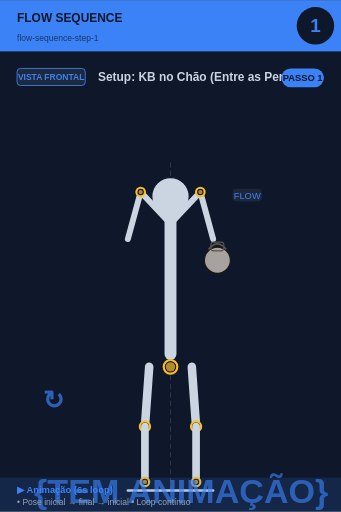
t = 0.00 s
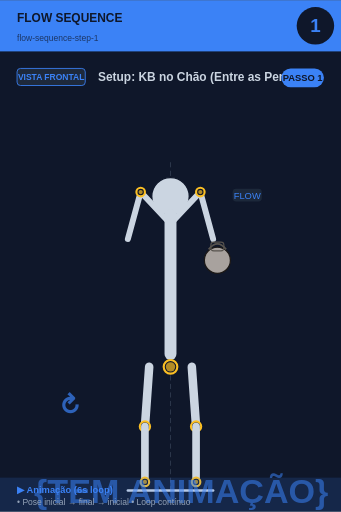
t = 0.75 s
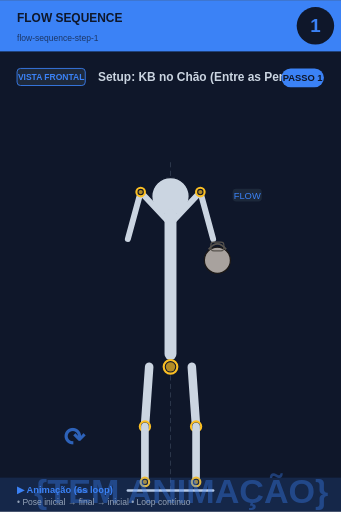
t = 2.25 s
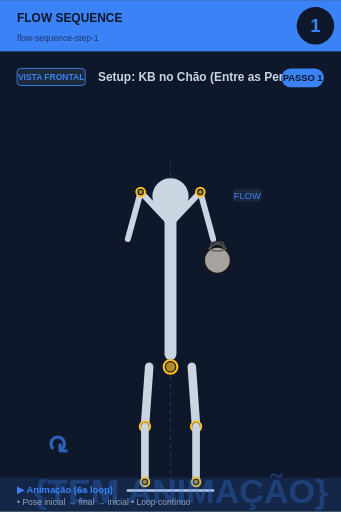
t = 3.00 s
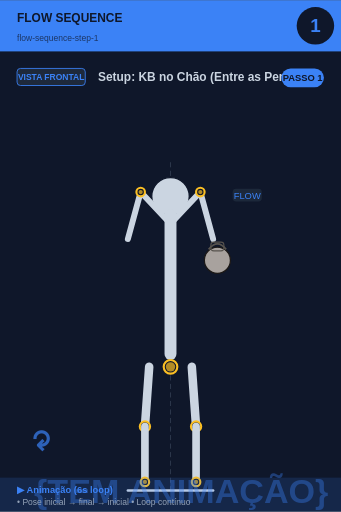
t = 3.75 s
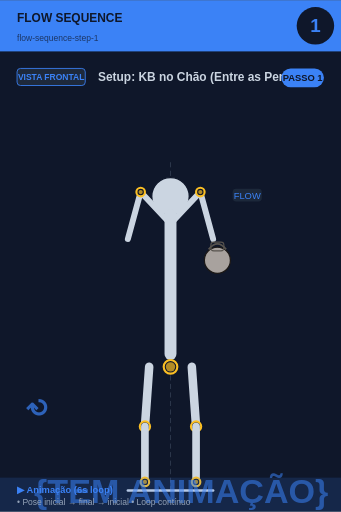
t = 5.25 s

The animated SVG that drew these frames (rendered in a browser with its animation timeline set to each time). Animation: 2 SMIL elements (animate=1,animateTransform=1); one cycle of 6.00 s, repeats indefinitely.

<svg xmlns="http://www.w3.org/2000/svg" viewBox="0 0 400 600" width="400" height="600">
<rect width="400" height="600" fill="#0f172a"/>

<!-- Header -->
<rect x="0" y="0" width="400" height="60" fill="#3b82f6"/>
<text x="20" y="25" font-size="14" font-weight="bold" fill="#0f172a" font-family="sans-serif">FLOW SEQUENCE</text>
<text x="20" y="48" font-size="10" fill="#0f172a" opacity="0.7" font-family="sans-serif">flow-sequence-step-1</text>

<!-- Step circle -->
<circle cx="370" cy="30" r="22" fill="#0f172a"/>
<text x="370" y="37" font-size="22" font-weight="bold" fill="#3b82f6" text-anchor="middle" font-family="sans-serif">1</text>

<!-- Vista + título -->
<rect x="20" y="80" width="80" height="20" rx="4" fill="#1e293b" stroke="#3b82f6" stroke-width="1"/>
<text x="60" y="94" font-size="10" font-weight="bold" fill="#3b82f6" text-anchor="middle" font-family="sans-serif">VISTA FRONTAL</text>
<text x="115" y="95" font-size="14" font-weight="bold" fill="#cbd5e1" font-family="sans-serif">Setup: KB no Chão (Entre as Pernas)</text>

<!-- Corpo + animação -->
<g transform="translate(0, 50)">
<line x1="200" y1="140" x2="200" y2="530" stroke="#475569" stroke-width="1" stroke-dasharray="6,4" opacity="0.6"/><circle cx="200" cy="180" r="22" fill="#cbd5e1" stroke="#0f172a" stroke-width="1.5"/><line x1="200" y1="202" x2="200" y2="365" stroke="#cbd5e1" stroke-width="14" stroke-linecap="round"/><circle cx="200" cy="380" r="8" fill="#0f172a" stroke="#fbbf24" stroke-width="2.5"/><circle cx="200" cy="380" r="5.5" fill="#fbbf24" opacity="0.7"/><line x1="198" y1="210" x2="165" y2="175" stroke="#cbd5e1" stroke-width="7" stroke-linecap="round"/><line x1="202" y1="210" x2="235" y2="175" stroke="#cbd5e1" stroke-width="7" stroke-linecap="round"/><line x1="165" y1="175" x2="150" y2="230" stroke="#cbd5e1" stroke-width="7" stroke-linecap="round"/><line x1="235" y1="175" x2="250" y2="230" stroke="#cbd5e1" stroke-width="7" stroke-linecap="round"/><circle cx="165" cy="175" r="5" fill="#0f172a" stroke="#fbbf24" stroke-width="2.5"/><circle cx="165" cy="175" r="2.5" fill="#fbbf24" opacity="0.7"/><circle cx="235" cy="175" r="5" fill="#0f172a" stroke="#fbbf24" stroke-width="2.5"/><circle cx="235" cy="175" r="2.5" fill="#fbbf24" opacity="0.7"/><circle cx="255" cy="255" r="15.299999999999999" fill="#a8a29e" stroke="#1c1917" stroke-width="1.5"/><path d="M 244.8 242.25 Q 255 229.5 265.2 242.25" fill="none" stroke="#57534e" stroke-width="2.125"/><rect x="247.35" y="233.75" width="15.299999999999999" height="10.2" rx="3.4" fill="none" stroke="#57534e" stroke-width="1.275"/><line x1="175" y1="380" x2="170" y2="450" stroke="#cbd5e1" stroke-width="10" stroke-linecap="round"/><line x1="225" y1="380" x2="230" y2="450" stroke="#cbd5e1" stroke-width="10" stroke-linecap="round"/><circle cx="170" cy="450" r="6" fill="#0f172a" stroke="#fbbf24" stroke-width="2.5"/><circle cx="170" cy="450" r="3.5" fill="#fbbf24" opacity="0.7"/><circle cx="230" cy="450" r="6" fill="#0f172a" stroke="#fbbf24" stroke-width="2.5"/><circle cx="230" cy="450" r="3.5" fill="#fbbf24" opacity="0.7"/><line x1="170" y1="450" x2="170" y2="515" stroke="#cbd5e1" stroke-width="9" stroke-linecap="round"/><line x1="230" y1="450" x2="230" y2="515" stroke="#cbd5e1" stroke-width="9" stroke-linecap="round"/><circle cx="170" cy="515" r="5" fill="#0f172a" stroke="#fbbf24" stroke-width="2.5"/><circle cx="170" cy="515" r="2.5" fill="#fbbf24" opacity="0.7"/><circle cx="230" cy="515" r="5" fill="#0f172a" stroke="#fbbf24" stroke-width="2.5"/><circle cx="230" cy="515" r="2.5" fill="#fbbf24" opacity="0.7"/><line x1="150" y1="525" x2="250" y2="525" stroke="#cbd5e1" stroke-width="3" stroke-linecap="round"/><rect x="272.9" y="171" width="34.2" height="15" rx="4" fill="#1e293b" opacity="0.95"/><text x="290" y="183" font-size="11" fill="#3b82f6" text-anchor="middle" font-family="sans-serif" font-weight="500">FLOW</text>
<!-- Indicador de movimento animado no canto inferior -->
<g opacity="0.7">
<text x="40" y="540" font-size="40" fill="#3b82f6" font-weight="bold" font-family="sans-serif">
{TEM ANIMAÇÃO}
<animate attributeName="opacity" values="0.9;0.4;0.9" dur="6s" repeatCount="indefinite"/>
</text>
</g>
</g>

<!-- Footer -->
<rect x="0" y="560" width="400" height="40" fill="#3b82f6" opacity="0.15"/>
<text x="20" y="578" font-size="11" font-weight="bold" fill="#3b82f6" font-family="sans-serif">▶ Animação (6s loop)</text>
<text x="20" y="592" font-size="10" fill="#94a3b8" font-family="sans-serif">• Pose inicial → final → inicial • Loop contínuo</text>

<!-- Tag PASSO N -->
<g transform="translate(330, 80)">
<rect x="0" y="0" width="50" height="22" rx="11" fill="#3b82f6"/>
<text x="25" y="15" font-size="11" font-weight="bold" fill="#0f172a" text-anchor="middle" font-family="sans-serif">PASSO 1</text>
</g>

<!-- Seta animada (movimento ↕) -->
<g transform="translate(50, 480)">
<text font-size="30" fill="#3b82f6" font-weight="bold" font-family="sans-serif" opacity="0.7">↻
<animateTransform attributeName="transform" type="rotate" from="0 15 15" to="360 15 15" dur="6s" repeatCount="indefinite"/>
</text>
</g>
</svg>
